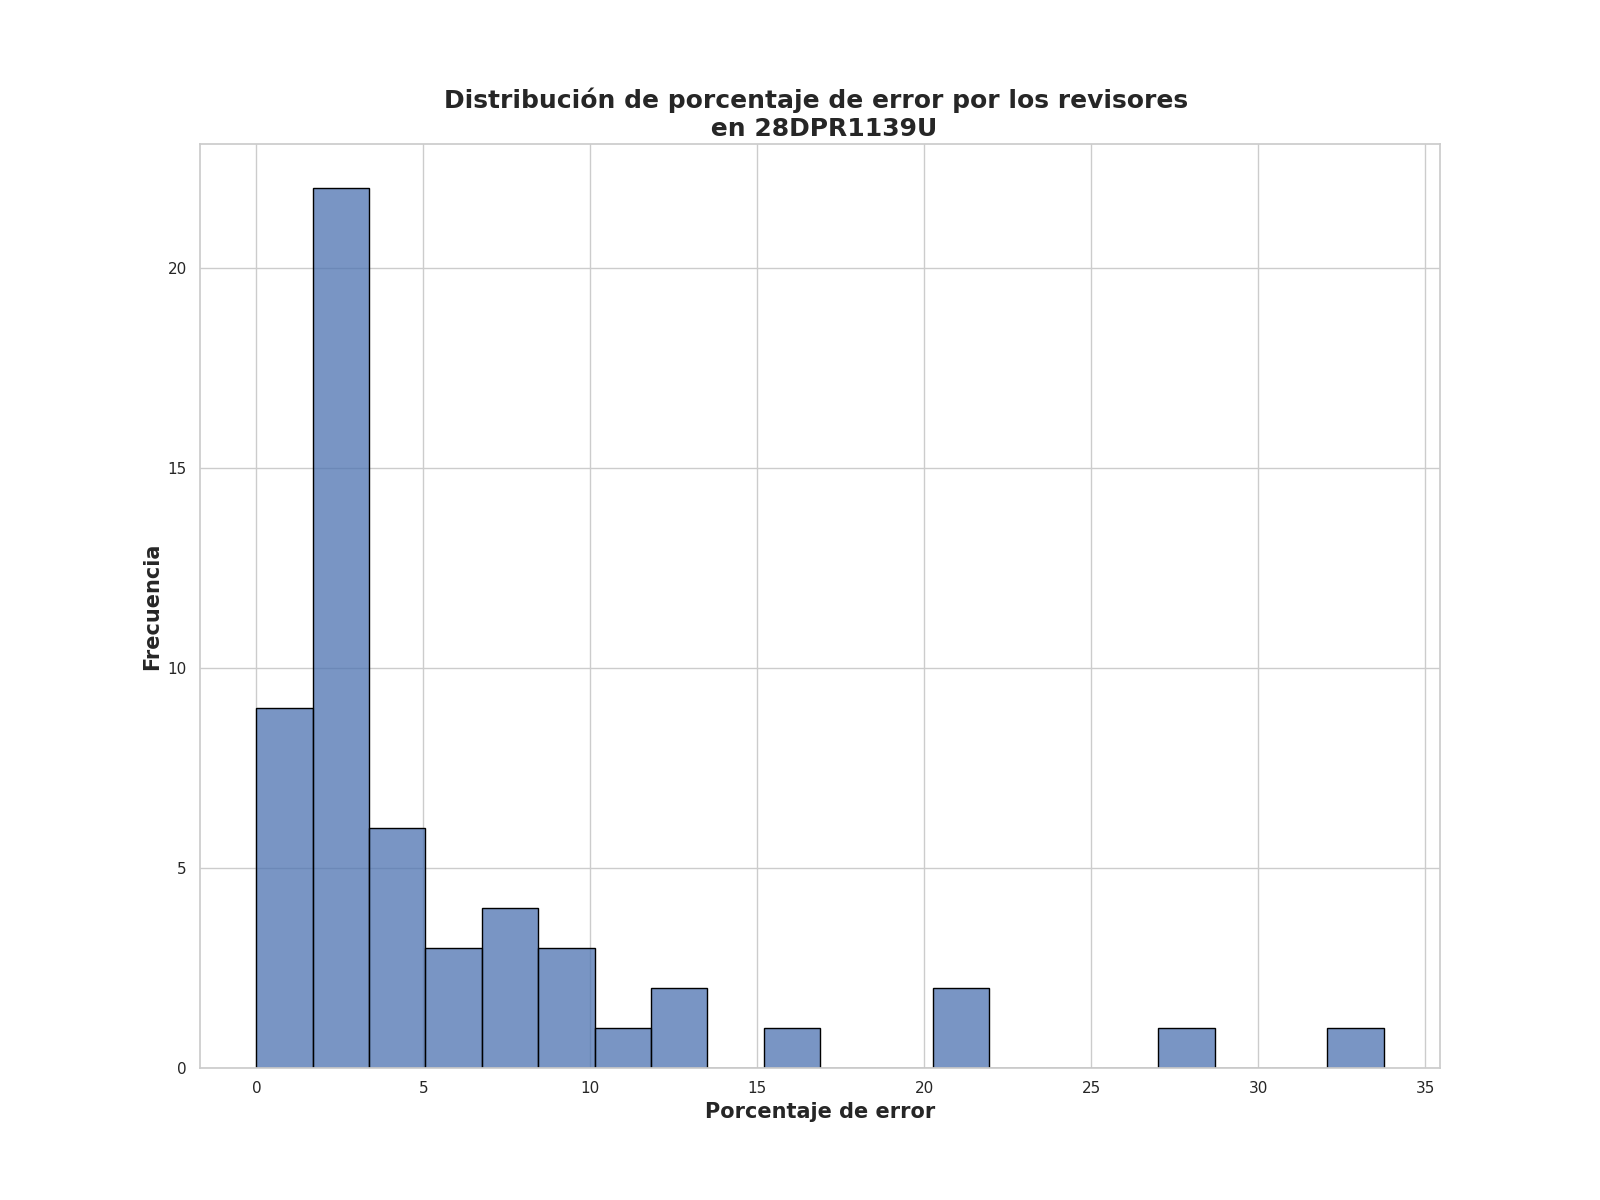

Source data for this figure (header and first rows):
Porcentaje de error de revisores, Frecuencia
2.5, 8
3.12, 8
0.0, 4
1.25, 4
2.0, 3
9.25, 2
3.25, 2
4.5, 2
3.88, 2
7.88, 1
3.75, 1
8.75, 1
0.62, 1
7.12, 1
4.38, 1
1.88, 1
5.25, 1
15.75, 1
6.0, 1
33.75, 1
28.5, 1
7.62, 1
6.38, 1
20.25, 1
10.25, 1
12.38, 1
21.25, 1
12.5, 1
7.0, 1
